Photos from the image-classification dataset "Blueberry_maturiety" in the GitHub repository Chrislandry98/IA_gestion_suivi_agricole. Its 3 classes are: immature, mature, semi-mature.

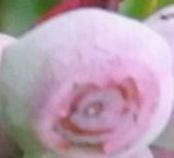
Label: semi-mature

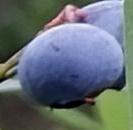
Label: mature

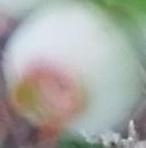
Label: immature

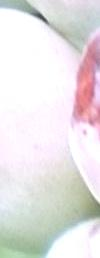
Label: semi-mature

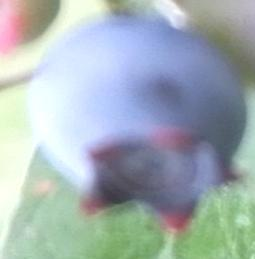
Label: mature

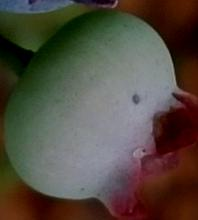
Label: immature
